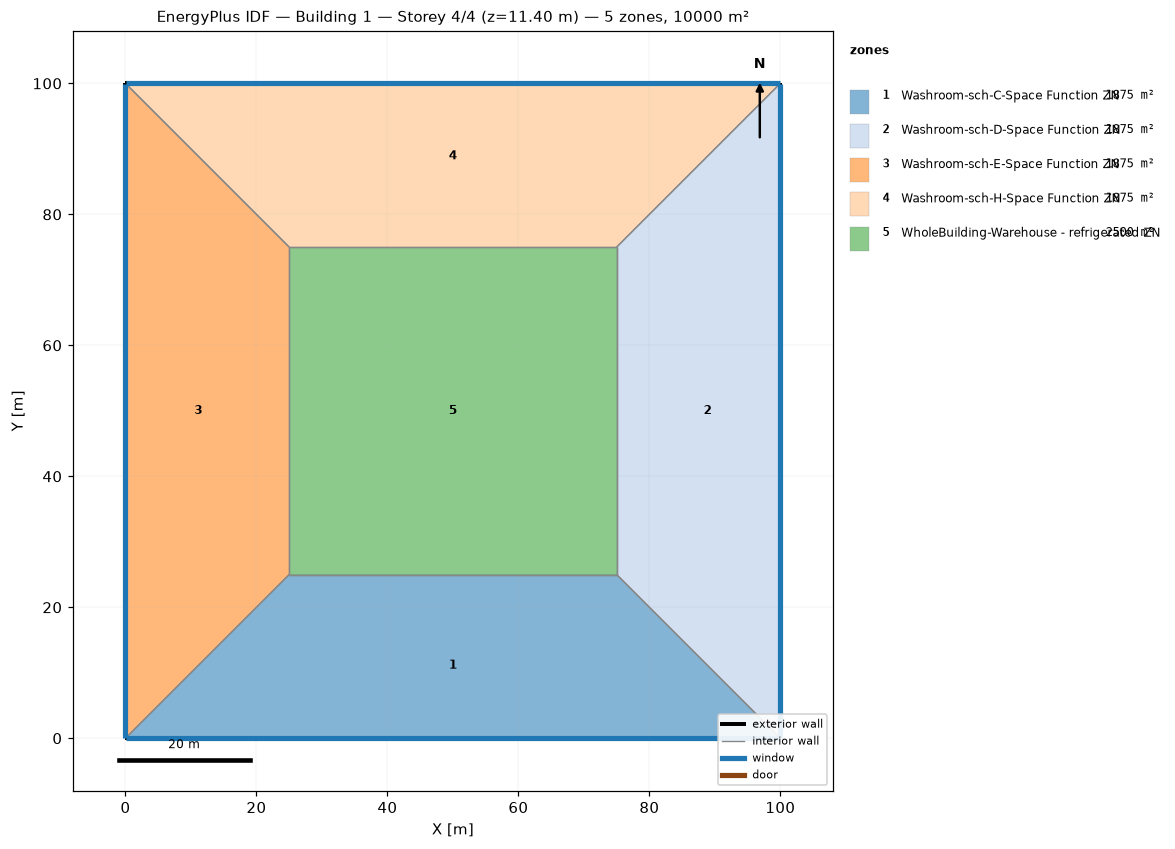
=== STOREY PLAN SPEC (per zone: floor XY polygon, exterior-wall plan segments, windows/doors) ===
zone 1: Washroom-sch-C-Space Function ZN  (1875.0 m²)
  floor: (100.00, 0.00) (0.00, 0.00) (25.00, 25.00) (75.00, 25.00)
  exterior wall: (0.00, 0.00) – (100.00, 0.00)  [100.0 m]
    window: (0.03, 0.00) – (99.97, 0.00)  [95.0 m²]
  interior walls: 3
zone 2: Washroom-sch-D-Space Function ZN  (1875.0 m²)
  floor: (100.00, 100.00) (100.00, 0.00) (75.00, 25.00) (75.00, 75.00)
  exterior wall: (100.00, 0.00) – (100.00, 100.00)  [100.0 m]
    window: (100.00, 0.03) – (100.00, 99.97)  [95.0 m²]
  interior walls: 3
zone 3: Washroom-sch-E-Space Function ZN  (1875.0 m²)
  floor: (0.00, 0.00) (0.00, 100.00) (25.00, 75.00) (25.00, 25.00)
  exterior wall: (0.00, 100.00) – (0.00, 0.00)  [100.0 m]
    window: (0.00, 99.97) – (0.00, 0.03)  [95.0 m²]
  interior walls: 3
zone 4: Washroom-sch-H-Space Function ZN  (1875.0 m²)
  floor: (0.00, 100.00) (100.00, 100.00) (75.00, 75.00) (25.00, 75.00)
  exterior wall: (100.00, 100.00) – (0.00, 100.00)  [100.0 m]
    window: (99.97, 100.00) – (0.03, 100.00)  [95.0 m²]
  interior walls: 3
zone 5: WholeBuilding-Warehouse - refrigerated ZN  (2500.0 m²)
  floor: (25.00, 25.00) (25.00, 75.00) (75.00, 75.00) (75.00, 25.00)
  interior walls: 4

=== DERIVED (storey summary) ===
Building: Building 1
Storey: 4 of 4  (floor level z = 11.40 m)
Storey gross floor area: 10000.0 m²
Zones on this storey: 5
  - Washroom-sch-C-Space Function ZN: floor 1875.0 m²; exterior wall 100.0 m (380.0 m²); 1 window(s) 95.0 m²; WWR 25.0%
  - Washroom-sch-D-Space Function ZN: floor 1875.0 m²; exterior wall 100.0 m (380.0 m²); 1 window(s) 95.0 m²; WWR 25.0%
  - Washroom-sch-E-Space Function ZN: floor 1875.0 m²; exterior wall 100.0 m (380.0 m²); 1 window(s) 95.0 m²; WWR 25.0%
  - Washroom-sch-H-Space Function ZN: floor 1875.0 m²; exterior wall 100.0 m (380.0 m²); 1 window(s) 95.0 m²; WWR 25.0%
  - WholeBuilding-Warehouse - refrigerated ZN: floor 2500.0 m²
Zone adjacency (shared interzone walls):
  - Washroom-sch-C-Space Function ZN ↔ Washroom-sch-D-Space Function ZN
  - Washroom-sch-C-Space Function ZN ↔ Washroom-sch-E-Space Function ZN
  - Washroom-sch-C-Space Function ZN ↔ WholeBuilding-Warehouse - refrigerated ZN
  - Washroom-sch-D-Space Function ZN ↔ Washroom-sch-H-Space Function ZN
  - Washroom-sch-D-Space Function ZN ↔ WholeBuilding-Warehouse - refrigerated ZN
  - Washroom-sch-E-Space Function ZN ↔ Washroom-sch-H-Space Function ZN
  - Washroom-sch-E-Space Function ZN ↔ WholeBuilding-Warehouse - refrigerated ZN
  - Washroom-sch-H-Space Function ZN ↔ WholeBuilding-Warehouse - refrigerated ZN